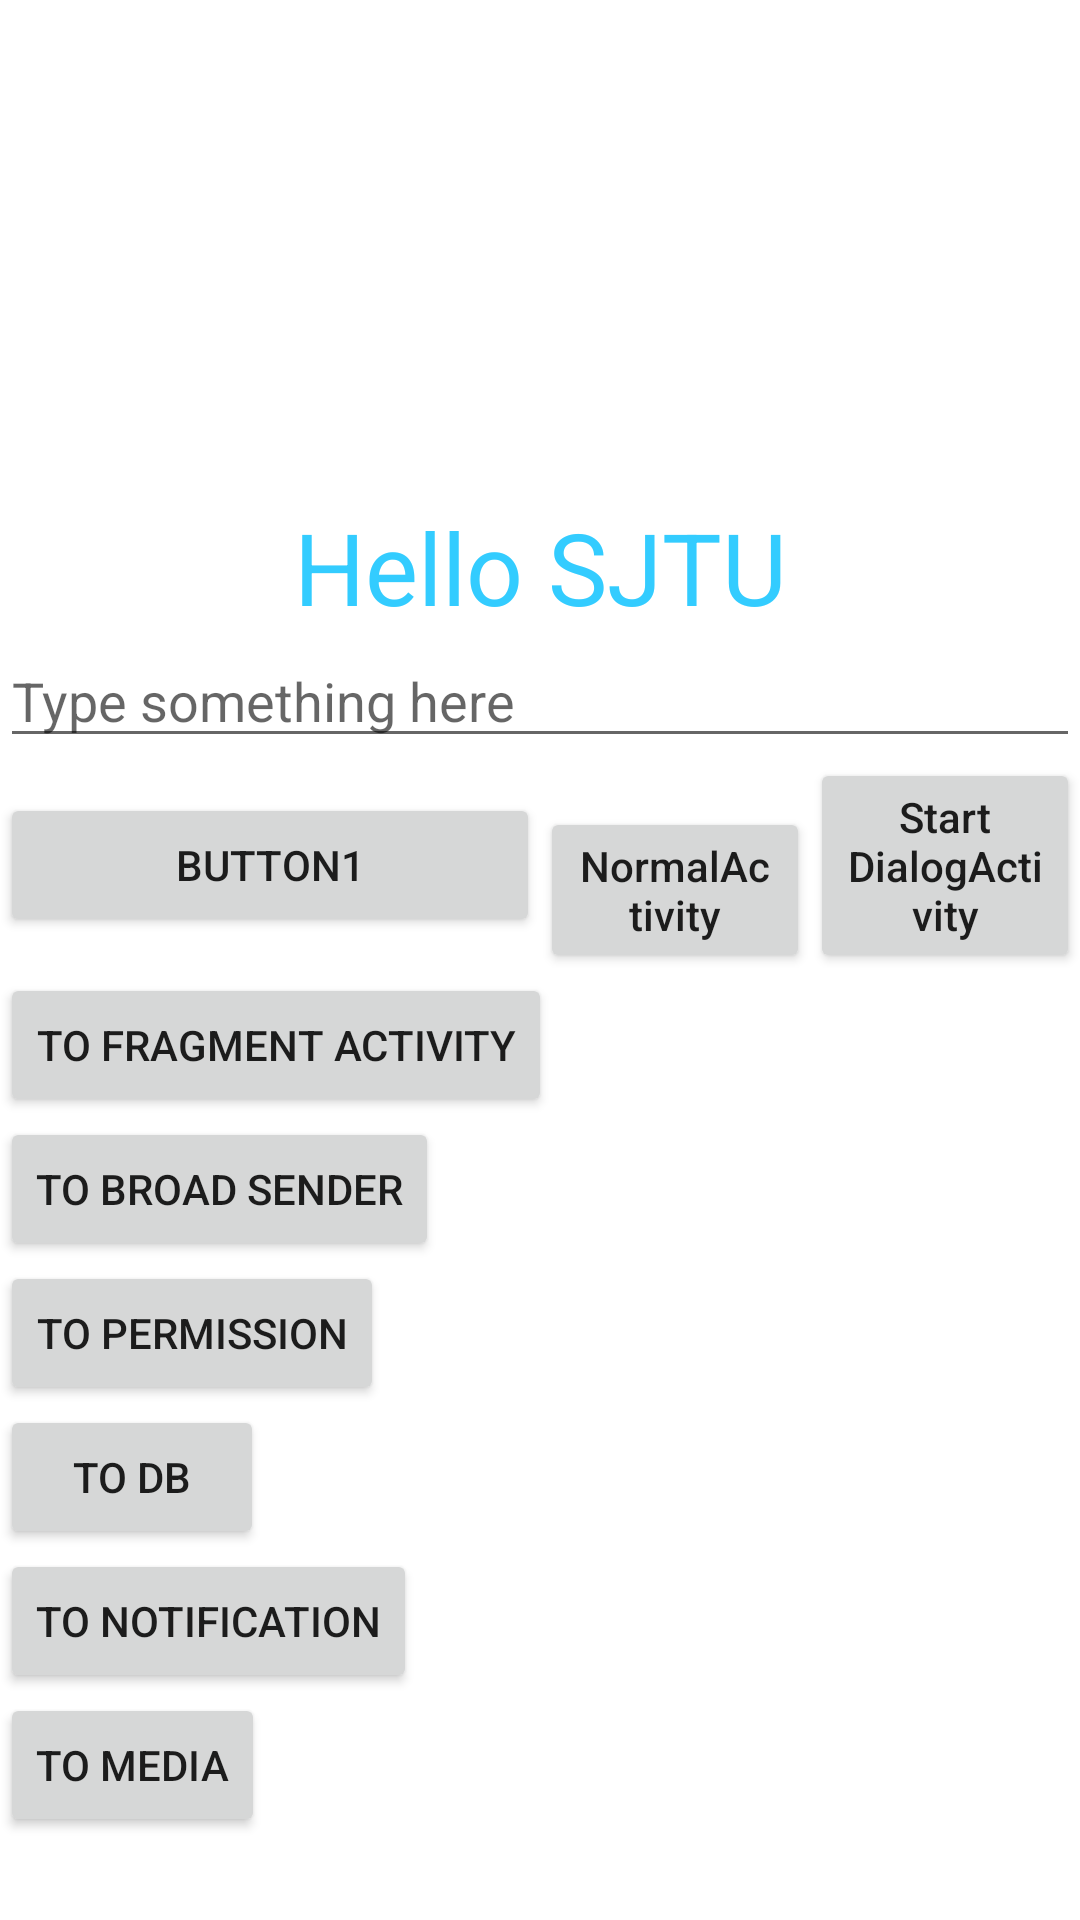

This screen was rendered from an Android layout file. Write that file and the resources it references.
<!-- AndroidManifest.xml: application theme Theme.First_activity -->
<!-- res/layout/first_layout.xml -->
<?xml version="1.0" encoding="utf-8"?>
<androidx.constraintlayout.widget.ConstraintLayout
    xmlns:android="http://schemas.android.com/apk/res/android"
    xmlns:app="http://schemas.android.com/apk/res-auto"
    xmlns:tools="http://schemas.android.com/tools"
    android:layout_width="match_parent"
    android:layout_height="match_parent">

    <TextView
        android:id="@+id/textview1"
        android:layout_width="match_parent"
        android:layout_height="wrap_content"
        android:text="Hello SJTU"
        android:textColor="#33ccff"
        android:textAlignment="center"
        android:textSize="100px"
        android:layout_marginTop="500px"
        app:layout_constraintTop_toTopOf="parent" />

    <EditText
        android:id="@+id/editText1"
        android:layout_width="match_parent"
        android:layout_height="wrap_content"
        android:hint="Type something here"
        android:maxLines="2"
        app:layout_constraintTop_toBottomOf="@id/textview1" />

    <ImageView
        android:id="@+id/imageView1"
        android:layout_width="match_parent"
        android:layout_height="wrap_content"
        android:src="@drawable/ic_launcher_foreground"
        app:layout_constraintTop_toBottomOf="@id/editText1"/>

    <ProgressBar
        android:id="@+id/progressBar01"
        android:layout_width="match_parent"
        android:layout_height="wrap_content"
        android:visibility="gone"
        style="?android:attr/progressBarStyleHorizontal"
        android:max="100"
        app:layout_constraintTop_toBottomOf="@id/imageView1"/>

    <LinearLayout
        xmlns:android="http://schemas.android.com/apk/res/android"
        android:id="@+id/linearLayout1"
        android:orientation="horizontal"
        android:layout_width="match_parent"
        android:layout_height="wrap_content"
        app:layout_constraintTop_toBottomOf="@id/progressBar01">

        <Button
            android:id="@+id/button1"
            android:layout_width="0dp"
            android:layout_height="wrap_content"
            android:layout_weight="2"
            android:text="Button1"
            android:layout_gravity="center"/>

        <Button
            android:id="@+id/startNormalActivity"
            android:layout_width="0dp"
            android:layout_height="wrap_content"
            android:layout_weight="1"
            android:text="NormalActivity"
            android:textAllCaps="false"
            android:layout_gravity="bottom"/>

        <Button
            android:id="@+id/startDialogActivity"
            android:layout_width="0dp"
            android:layout_height="wrap_content"
            android:layout_weight="1"
            android:textAllCaps="false"
            android:text="Start DialogActivity"
            android:layout_gravity="center"/>

    </LinearLayout>

    <LinearLayout
        android:id="@+id/linearLayout2"
        android:layout_width="match_parent"
        android:layout_height="wrap_content"
        android:orientation="vertical"
        app:layout_constraintTop_toBottomOf="@id/linearLayout1">

        <Button
            android:id="@+id/button3"
            android:layout_width="wrap_content"
            android:layout_height="wrap_content"
            android:text="to fragment activity"/>

        <Button
            android:id="@+id/firstLayoutButtonToBroadSender"
            android:layout_width="wrap_content"
            android:layout_height="wrap_content"
            android:text="To Broad Sender"/>

        <Button
            android:id="@+id/firstLayoutButtonToPermission"
            android:layout_width="wrap_content"
            android:layout_height="wrap_content"
            android:text="To permission"/>

        <Button
            android:id="@+id/firstLayoutButtonToDB"
            android:layout_width="wrap_content"
            android:layout_height="wrap_content"
            android:text="To DB"/>

        <Button
            android:id="@+id/firstLayoutButtonToNotification"
            android:layout_width="wrap_content"
            android:layout_height="wrap_content"
            android:text="To Notification"/>

        <Button
            android:id="@+id/firstLayoutButtonToMedia"
            android:layout_width="wrap_content"
            android:layout_height="wrap_content"
            android:text="To Media"/>

    </LinearLayout>


    <ListView
        android:id="@+id/listView1"
        android:layout_width="match_parent"
        android:layout_height="100dp"
        app:layout_constraintBottom_toBottomOf="parent"
        app:layout_constraintTop_toBottomOf="@id/linearLayout2" />


</androidx.constraintlayout.widget.ConstraintLayout>
<!-- resources referenced by this layout -->
<resources>
  <style name="Theme.First_activity" parent="Theme.MaterialComponents.DayNight.DarkActionBar">
          
          <item name="colorPrimary">@color/purple_500</item>
          <item name="colorPrimaryVariant">@color/purple_700</item>
          <item name="colorOnPrimary">@color/white</item>
          
          <item name="colorSecondary">@color/teal_200</item>
          <item name="colorSecondaryVariant">@color/teal_700</item>
          <item name="colorOnSecondary">@color/black</item>
          
          <item name="android:statusBarColor">?attr/colorPrimaryVariant</item>
          
      </style>
  <!-- not gathered from this repository: default colours our renderer supplied (Android Studio template values) -->
  <color name="purple_500">#FF6200EE</color>
  <color name="purple_700">#FF3700B3</color>
  <color name="teal_200">#FF03DAC5</color>
  <color name="teal_700">#FF018786</color>
  <color name="black">#FF000000</color>
  <color name="white">#FFFFFFFF</color>
</resources>
